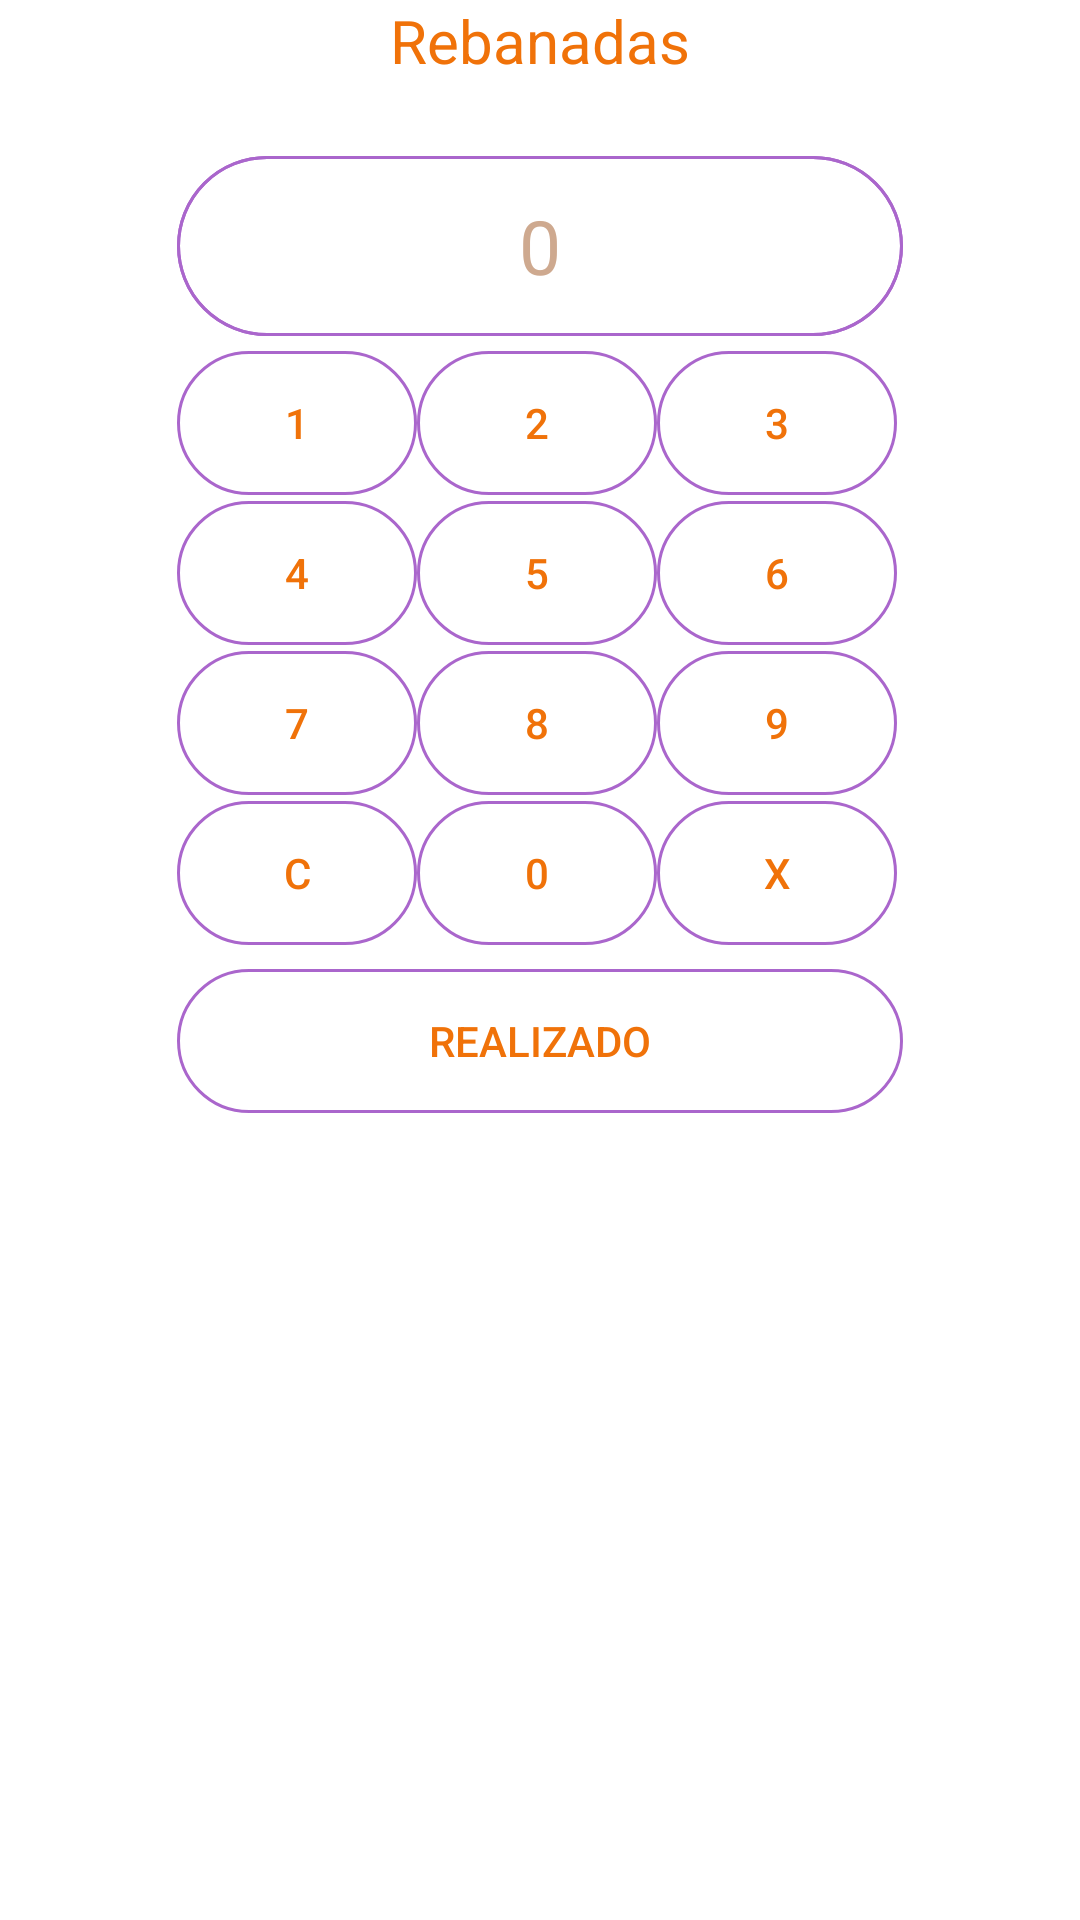

Here is an Android app screen rendered from its layout file. Give the layout XML and the strings, colors and styles it references.
<!-- AndroidManifest.xml: application theme AppTheme -->
<!-- res/layout/activity_rebanadas.xml -->
<?xml version="1.0" encoding="utf-8"?>
<LinearLayout xmlns:android="http://schemas.android.com/apk/res/android"
     android:layout_width="match_parent"
    android:layout_height="match_parent"
    android:background="#FFFF"
    android:orientation="vertical" >

    <TableLayout
        android:layout_width="242dp"
        android:layout_height="wrap_content"
        android:layout_gravity="center">

        <TextView
            android:layout_width="match_parent"
            android:layout_height="wrap_content"
            android:gravity="center"
            android:text="Rebanadas"
            android:textColor="@drawable/btn2"
            android:textSize="20dp" />

        <LinearLayout
            android:layout_marginTop="25dp"

            android:background="@drawable/calc"
            android:textColor="@drawable/btn2">

            <EditText

                android:id="@+id/conte"
                style="@android:style/Widget.DeviceDefault.EditText"
                android:layout_width="match_parent"
                android:layout_height="60dp"
                android:background="@drawable/calc"
                android:editable="false"
                android:hint="0"
                android:text=""
                android:textAlignment="center"
                android:textColor="#000"
                android:textColorHint="#CEA98F"
                android:textSize="25dp" />
        </LinearLayout>

        <LinearLayout
            android:layout_width="match_parent"
            android:layout_height="0dp"
            android:layout_marginTop="5dp"
            android:layout_weight="0.05">

            <Button

                android:id="@+id/uno"
                android:layout_width="80dp"
                android:layout_height="wrap_content"
                android:background="@drawable/calc"
                android:onClick="onClick"
                android:text="1"
                android:textColor="@drawable/btn2" />

            <Button
                android:id="@+id/dos"
                android:layout_width="80dp"
                android:layout_height="wrap_content"
                android:background="@drawable/calc"
                android:text="2"
                android:textColor="@drawable/btn2" />

            <Button
                android:id="@+id/tres"
                android:layout_width="80dp"
                android:layout_height="wrap_content"
                android:background="@drawable/calc"
                android:text="3"
                android:textColor="@drawable/btn2" />


        </LinearLayout>

        <LinearLayout
            android:layout_width="match_parent"
            android:layout_height="0dp"
            android:layout_marginTop="2dp"
            android:layout_weight="0.05">

            <Button
                android:id="@+id/cuatro"
                android:layout_width="80dp"
                android:layout_height="wrap_content"
                android:background="@drawable/calc"
                android:text="4"
                android:textColor="@drawable/btn2" />

            <Button
                android:id="@+id/cinco"
                android:layout_width="80dp"
                android:layout_height="wrap_content"
                android:background="@drawable/calc"
                android:text="5"
                android:textColor="@drawable/btn2" />

            <Button
                android:id="@+id/seis"
                android:layout_width="80dp"
                android:layout_height="wrap_content"
                android:background="@drawable/calc"
                android:text="6"
                android:textColor="@drawable/btn2" />


        </LinearLayout>

        <LinearLayout android:layout_marginTop="2dp">


            <Button
                android:id="@+id/siete"
                android:layout_width="80dp"
                android:layout_height="wrap_content"
                android:background="@drawable/calc"
                android:text="7"
                android:textColor="@drawable/btn2" />

            <Button
                android:id="@+id/ocho"
                android:layout_width="80dp"
                android:layout_height="wrap_content"
                android:background="@drawable/calc"
                android:text="8"
                android:textColor="@drawable/btn2" />

            <Button
                android:id="@+id/nueve"
                android:layout_width="80dp"
                android:layout_height="wrap_content"
                android:background="@drawable/calc"
                android:text="9"
                android:textColor="@drawable/btn2" />


        </LinearLayout>

        <LinearLayout android:layout_marginTop="2dp">

            <Button
                android:id="@+id/clean"
                android:layout_width="80dp"
                android:layout_height="wrap_content"
                android:background="@drawable/calc"
                android:text="C"
                android:textColor="@drawable/btn2" />


            <Button
                android:id="@+id/cero"
                android:layout_width="80dp"
                android:layout_height="wrap_content"
                android:background="@drawable/calc"
                android:text="0"
                android:textColor="@drawable/btn2" />

            <Button
                android:id="@+id/delete"
                android:layout_width="80dp"
                android:layout_height="wrap_content"
                android:background="@drawable/calc"
                android:text="x"
                android:textColor="@drawable/btn2" />


        </LinearLayout>

        <Button
            android:id="@+id/btCancelar"
            android:layout_width="match_parent"
            android:layout_height="wrap_content"
            android:layout_marginTop="8dp"
            android:background="@drawable/calc"
            android:text="realizado"
            android:textColor="@drawable/btn2">

        </Button>

    </TableLayout>


</LinearLayout>
<!-- resources referenced by this layout -->
<resources>
  <!-- drawable btn2 (drawable) -->
  <?xml version="1.0" encoding="utf-8"?>
  <selector xmlns:android="http://schemas.android.com/apk/res/android">
  
      <item android:state_pressed="true" android:color="#E2D4D4" />
      <item android:state_pressed="false" android:color="#F07209" />
  
  </selector>
  <!-- drawable calc (drawable) -->
  <?xml version="1.0" encoding="utf-8"?>
      <shape xmlns:android="http://schemas.android.com/apk/res/android">
  
          <corners android:radius="50dp" />
          <stroke android:width="3px"
              android:color="@android:color/holo_purple"
              />
  
      </shape>
  <style name="AppTheme" parent="Theme.AppCompat.Light.NoActionBar">
          
          <item name="colorPrimary">@color/colorPrimary</item>
          <item name="colorPrimaryDark">@color/colorPrimaryDark</item>
          <item name="colorAccent">@color/colorAccent</item>
      </style>
  <color name="colorPrimary">#FFAC6E</color>
  <color name="colorPrimaryDark">#000</color>
  <color name="colorAccent" />
</resources>
